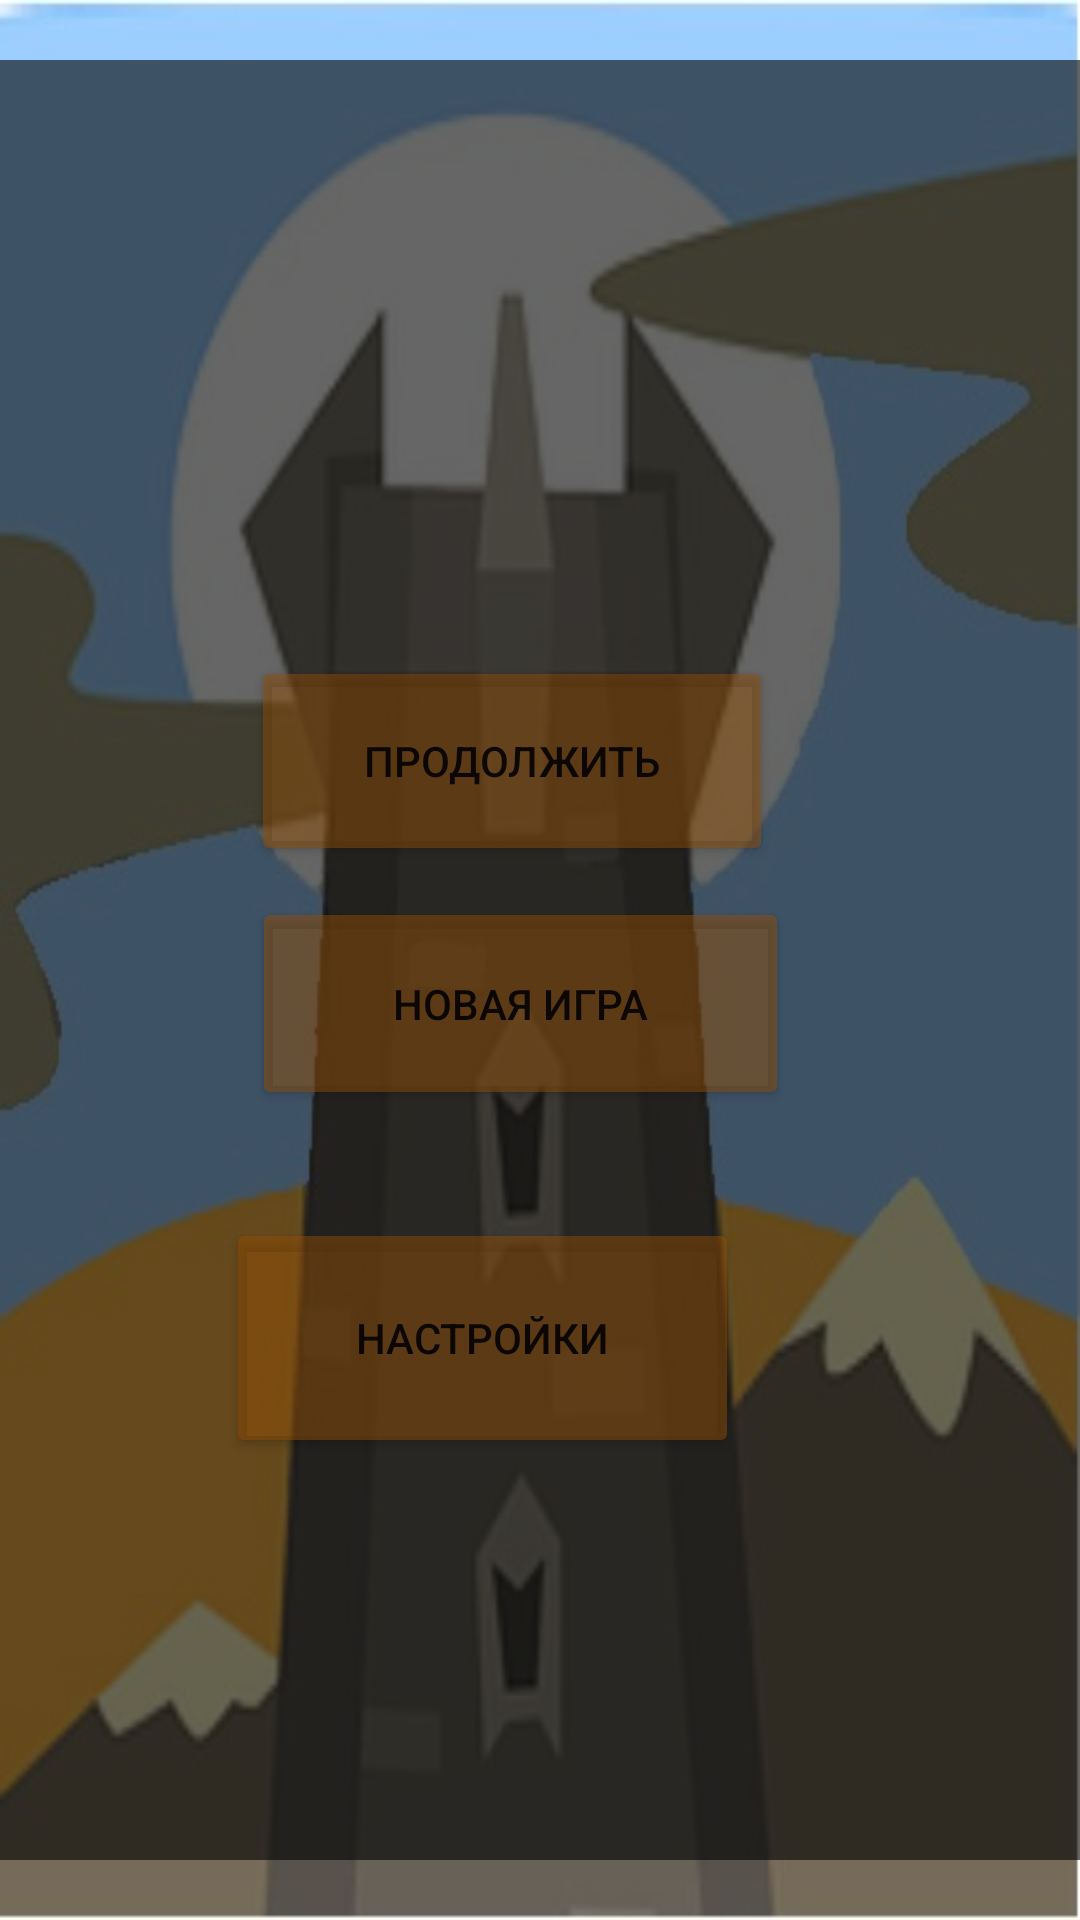

Here is an Android app screen rendered from its layout file. Give the layout XML and the strings, colors and styles it references.
<!-- AndroidManifest.xml: application theme Theme.Myprodgeck -->
<!-- res/layout/activity_menu.xml -->
<?xml version="1.0" encoding="utf-8"?>
<androidx.constraintlayout.widget.ConstraintLayout xmlns:android="http://schemas.android.com/apk/res/android"
    xmlns:app="http://schemas.android.com/apk/res-auto"
    xmlns:tools="http://schemas.android.com/tools"
    android:id="@+id/Menulay"
    android:layout_width="match_parent"
    android:layout_height="match_parent"
    android:background="@drawable/cass"
    tools:context=".Menu">

    <TextView
        android:id="@+id/textView"
        android:layout_width="424dp"
        android:layout_height="600dp"
        android:background="#99000000"
        app:layout_constraintBottom_toBottomOf="parent"
        app:layout_constraintEnd_toEndOf="parent"
        app:layout_constraintHorizontal_bias="0.6"
        app:layout_constraintStart_toStartOf="parent"
        app:layout_constraintTop_toTopOf="parent" />

    <Button
        android:id="@+id/butsetting"
        android:layout_width="171dp"
        android:layout_height="80dp"
        android:layout_marginStart="150dp"
        android:layout_marginLeft="150dp"
        android:layout_marginTop="300dp"
        android:layout_marginEnd="150dp"
        android:layout_marginRight="150dp"
        android:layout_marginBottom="100dp"
        android:text="Настройки"
        app:backgroundTint="#7E914E07"
        app:layout_constraintBottom_toBottomOf="parent"
        app:layout_constraintEnd_toEndOf="parent"
        app:layout_constraintStart_toStartOf="@+id/textView"
        app:layout_constraintTop_toTopOf="@+id/textView"
        app:layout_constraintVertical_bias="0.614" />

    <Button
        android:id="@+id/butnext"
        android:layout_width="174dp"
        android:layout_height="70dp"
        android:text="продолжить"
        app:backgroundTint="#7E914E07"
        app:layout_constraintBottom_toBottomOf="parent"
        app:layout_constraintEnd_toEndOf="@+id/textView"
        app:layout_constraintHorizontal_bias="0.488"
        app:layout_constraintStart_toStartOf="@+id/textView"
        app:layout_constraintTop_toTopOf="@+id/textView"
        app:layout_constraintVertical_bias="0.361" />

    <Button
        android:id="@+id/butNew"
        android:layout_width="179dp"
        android:layout_height="71dp"
        android:layout_marginStart="150dp"
        android:layout_marginLeft="150dp"
        android:layout_marginTop="200dp"
        android:layout_marginEnd="150dp"
        android:layout_marginRight="150dp"
        android:layout_marginBottom="200dp"
        android:text="Новая игра"
        app:backgroundTint="#7E914E07"
        app:layout_constraintBottom_toBottomOf="@+id/textView"
        app:layout_constraintEnd_toEndOf="@+id/textView"
        app:layout_constraintHorizontal_bias="0.509"
        app:layout_constraintStart_toStartOf="@+id/textView"
        app:layout_constraintTop_toTopOf="@+id/textView"
        app:layout_constraintVertical_bias="0.612" />

</androidx.constraintlayout.widget.ConstraintLayout>
<!-- resources referenced by this layout -->
<resources>
  <!-- drawable cass: png bitmap (drawable, 24185 bytes) -->
  <style name="Theme.Myprodgeck" parent="Theme.MaterialComponents.DayNight.NoActionBar">
          
          <item name="colorPrimary">@color/purple_500</item>
          <item name="colorPrimaryVariant">@color/purple_700</item>
          <item name="colorOnPrimary">@color/white</item>
          
          <item name="colorSecondary">@color/teal_200</item>
          <item name="colorSecondaryVariant">@color/teal_700</item>
          <item name="colorOnSecondary">@color/black</item>
          
          <item name="android:statusBarColor" tools:targetApi="l">?attr/colorPrimaryVariant</item>
          
      </style>
  <!-- not gathered from this repository: default colours our renderer supplied (Android Studio template values) -->
  <color name="purple_500">#FF6200EE</color>
  <color name="purple_700">#FF3700B3</color>
  <color name="teal_200">#FF03DAC5</color>
  <color name="teal_700">#FF018786</color>
  <color name="black">#FF000000</color>
  <color name="white">#FFFFFFFF</color>
</resources>
